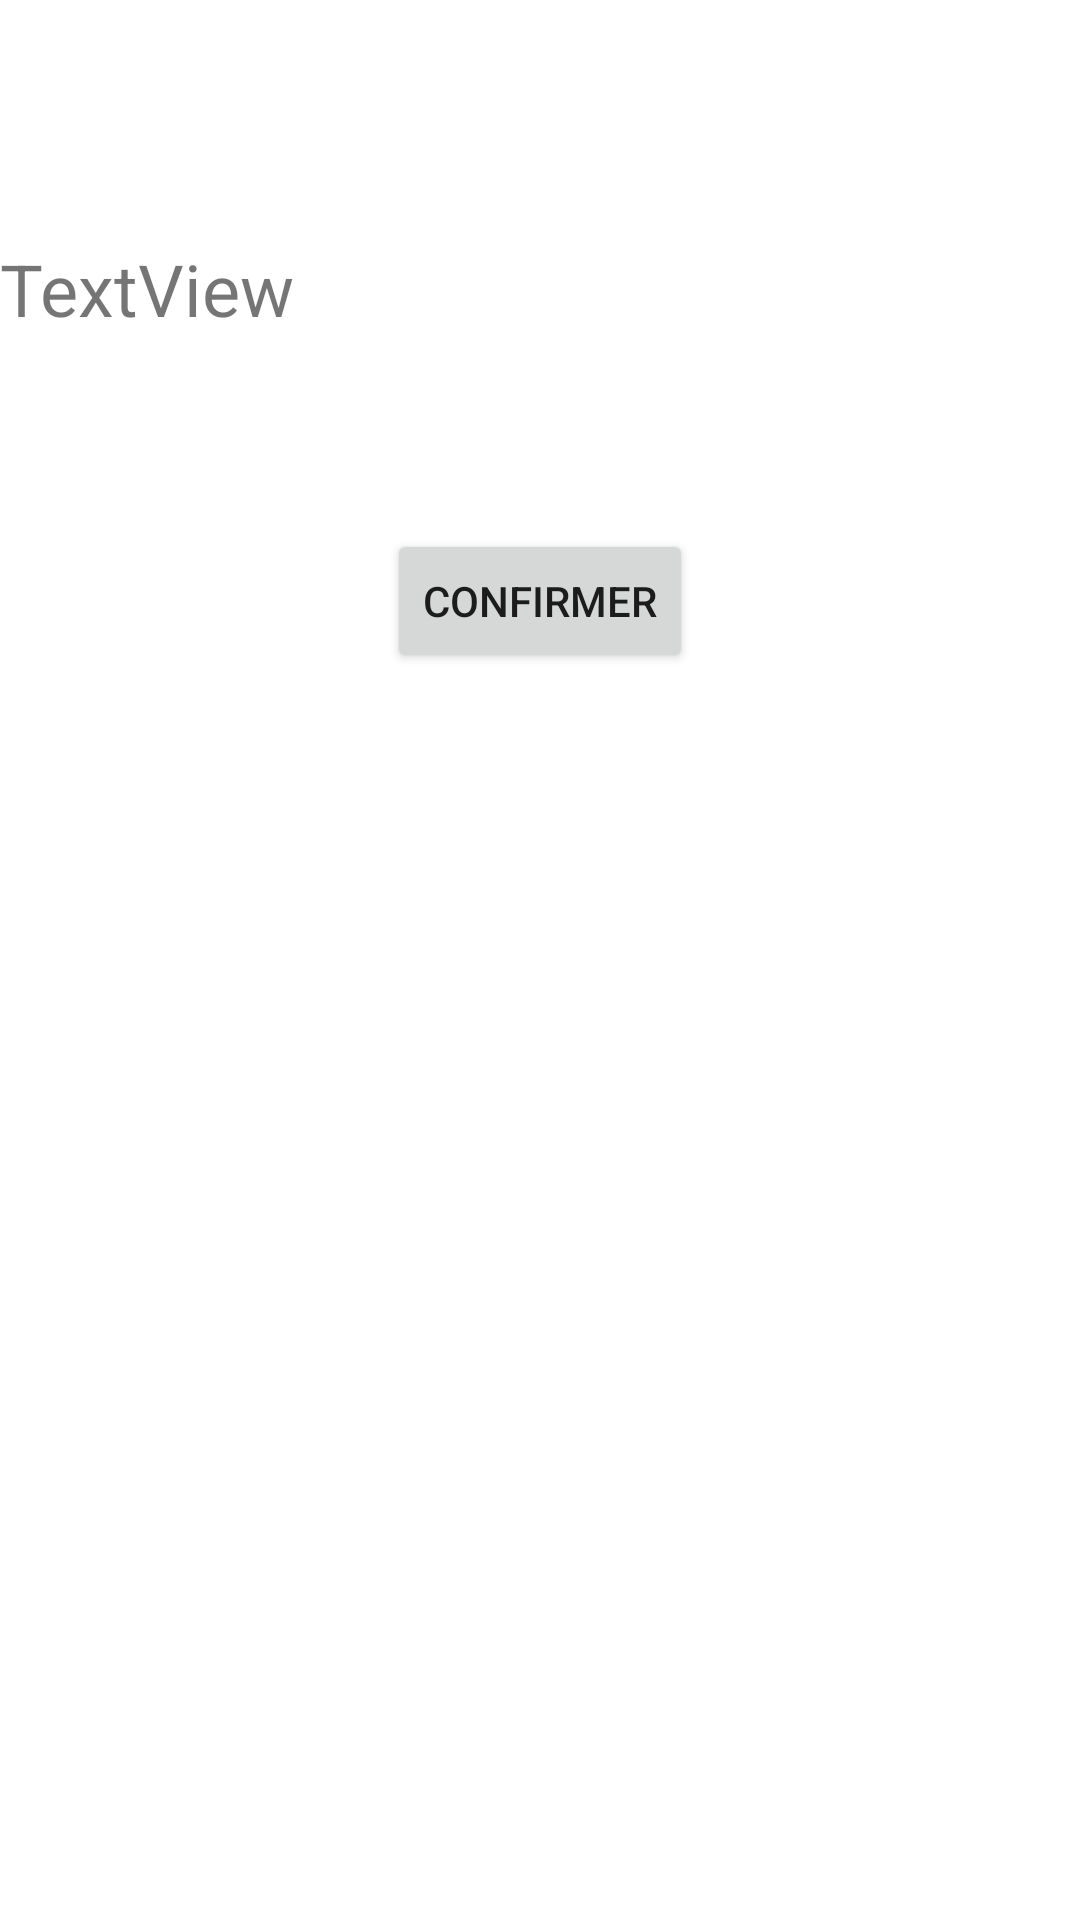

Layout XML and referenced resources for this Android screen:
<!-- AndroidManifest.xml: application theme Theme.Incognito -->
<!-- res/layout/activity_game_over.xml -->
<?xml version="1.0" encoding="utf-8"?>
<androidx.constraintlayout.widget.ConstraintLayout xmlns:android="http://schemas.android.com/apk/res/android"
    xmlns:app="http://schemas.android.com/apk/res-auto"
    xmlns:tools="http://schemas.android.com/tools"
    android:id="@+id/main"
    android:layout_width="match_parent"
    android:layout_height="match_parent"
    tools:context=".GameOverActivity">

    <TextView
        android:id="@+id/messageGameOver"
        android:layout_width="0dp"
        android:layout_height="wrap_content"
        android:layout_marginTop="80dp"
        android:text="TextView"
        android:textSize="24sp"
        app:layout_constraintEnd_toEndOf="parent"
        app:layout_constraintStart_toStartOf="parent"
        app:layout_constraintTop_toTopOf="parent" />

    <Button
        android:id="@+id/button3"
        android:layout_width="wrap_content"
        android:layout_height="wrap_content"
        android:layout_marginTop="64dp"
        android:text="@string/confirm_btn"
        app:layout_constraintEnd_toEndOf="parent"
        app:layout_constraintStart_toStartOf="parent"
        app:layout_constraintTop_toBottomOf="@+id/messageGameOver" />
</androidx.constraintlayout.widget.ConstraintLayout>
<!-- resources referenced by this layout -->
<resources>
  <string name="confirm_btn">Confirmer</string>
  <style name="Theme.Incognito" parent="Theme.MaterialComponents.DayNight.DarkActionBar">
          
          <item name="colorPrimary">@color/purple_500</item>
          <item name="colorPrimaryVariant">@color/purple_700</item>
          <item name="colorOnPrimary">@color/white</item>
          
          <item name="colorSecondary">@color/teal_200</item>
          <item name="colorSecondaryVariant">@color/teal_700</item>
          <item name="colorOnSecondary">@color/black</item>
          
          <item name="android:statusBarColor">?attr/colorPrimaryVariant</item>
          
      </style>
  <!-- not gathered from this repository: default colours our renderer supplied (Android Studio template values) -->
  <color name="purple_500">#FF6200EE</color>
  <color name="purple_700">#FF3700B3</color>
  <color name="teal_200">#FF03DAC5</color>
  <color name="teal_700">#FF018786</color>
  <color name="black">#FF000000</color>
  <color name="white">#FFFFFFFF</color>
</resources>
